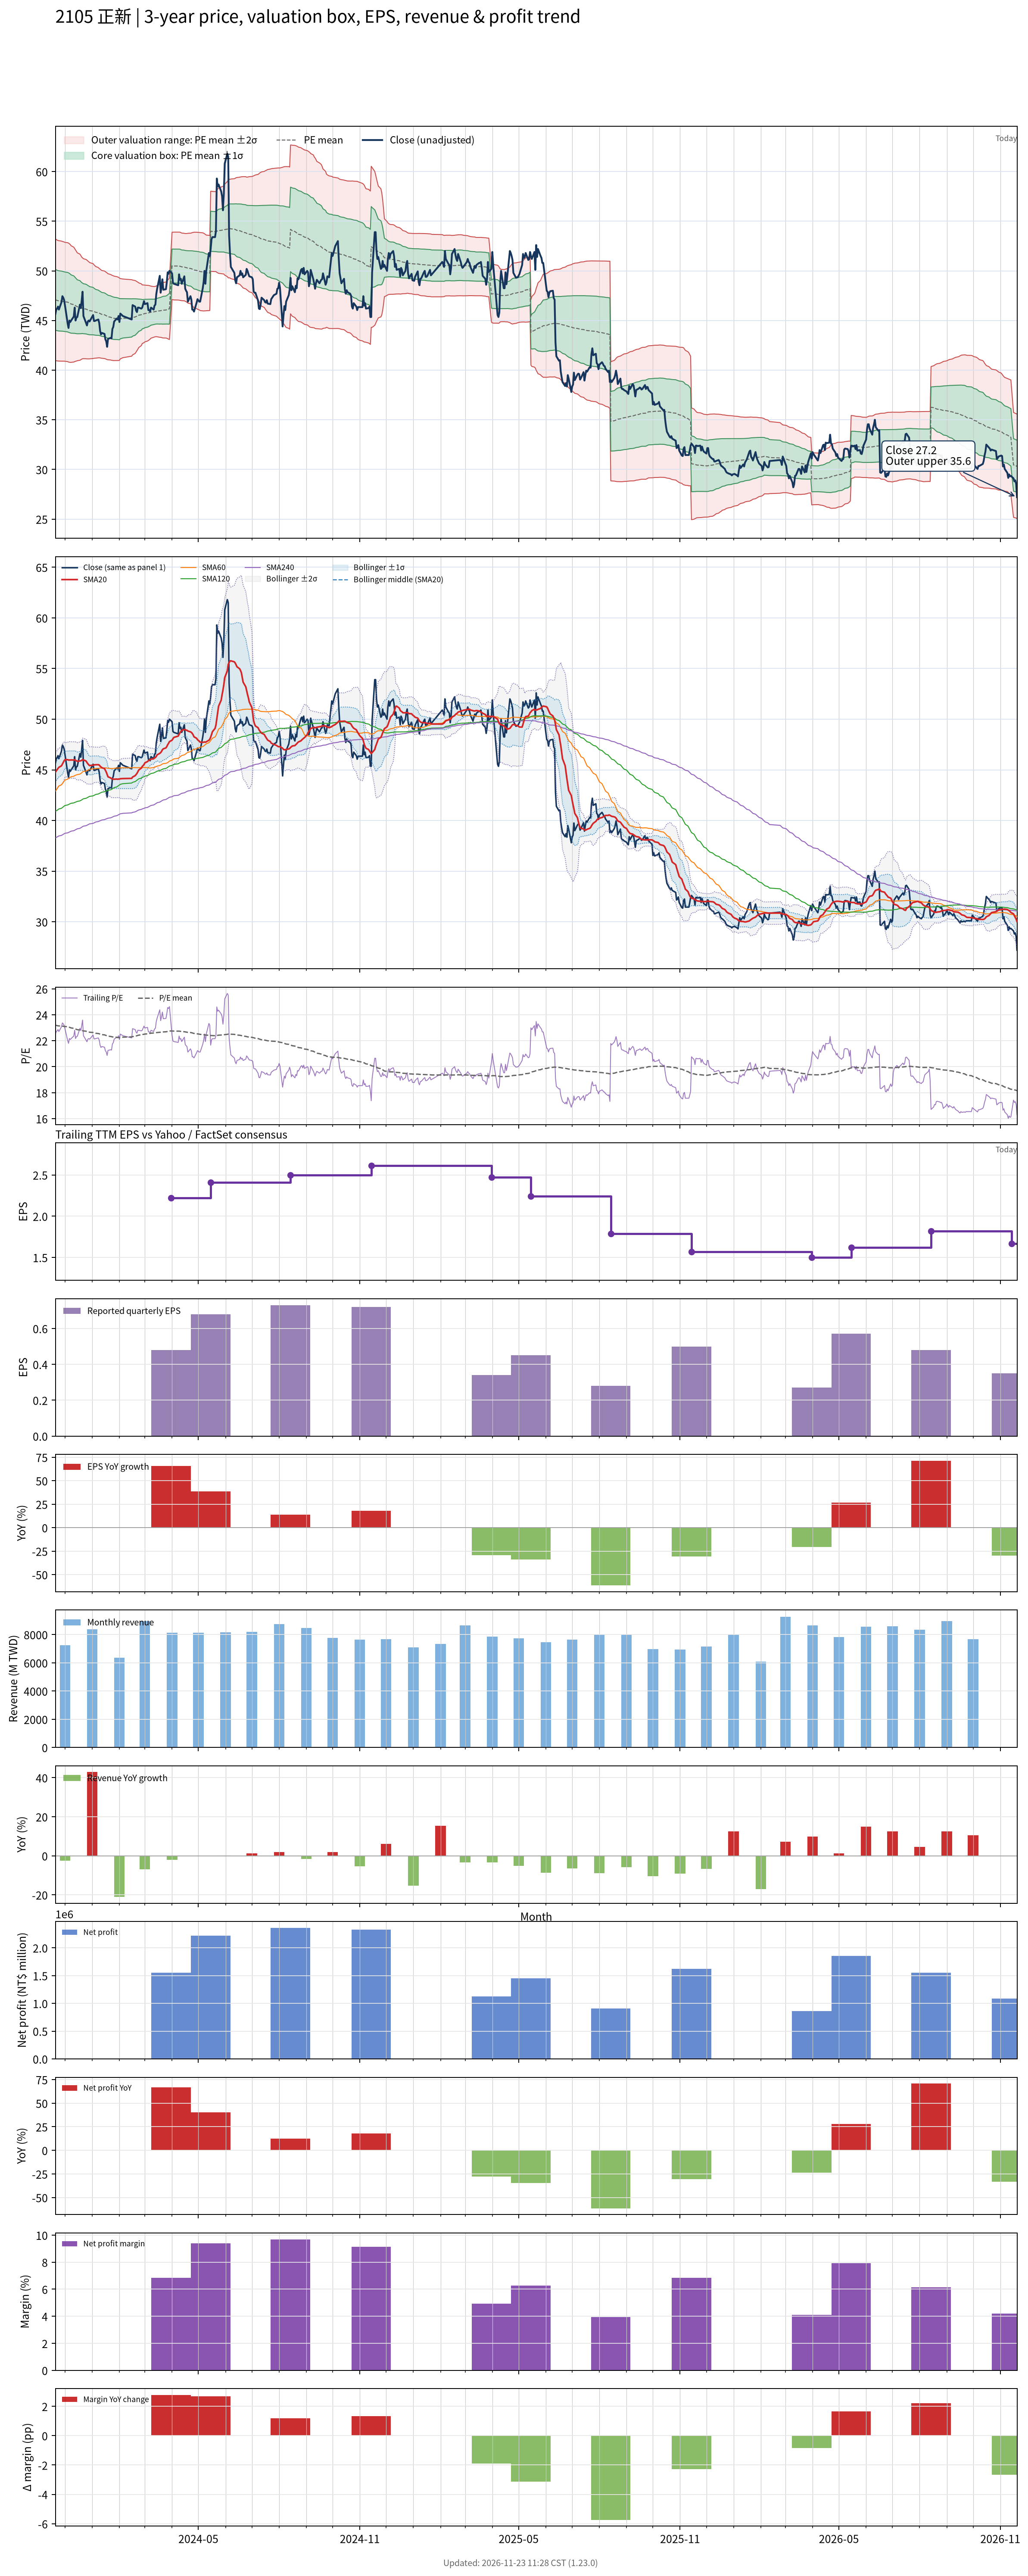

The table this chart was drawn from, first rows:
# chart-version: skill-stock-dynamic-val…
date, close, available_date, period_end, eps, ttm_eps, pe, pe_mean, pe_std, price_m2, price_m1, price_mean, price_p1, price_p2, forward_eps, forward_pe, forward_pe_mean, forward_pe_std, forward_price_m2, forward_price_m1, forward_price_mean, forward_price_p1, forward_price_p2, sma20
2023-11-20, 45.65, 2023-11-14, 2023-09-30, 0.61, 2.03, 22.49, 23.2, 1.511, 40.95, 44.02, 47.09, 50.16, 53.22, , , , , , , , , , 44.74
2023-11-21, 46.1, 2023-11-14, 2023-09-30, 0.61, 2.03, 22.71, 23.18, 1.505, 40.95, 44, 47.06, 50.11, 53.17, , , , , , , , , , 44.9
2023-11-22, 46.2, 2023-11-14, 2023-09-30, 0.61, 2.03, 22.76, 23.16, 1.497, 40.94, 43.98, 47.02, 50.06, 53.1, , , , , , , , , , 45.01
2023-11-23, 46.4, 2023-11-14, 2023-09-30, 0.61, 2.03, 22.86, 23.15, 1.493, 40.93, 43.96, 46.99, 50.03, 53.06, , , , , , , , , , 45.14
2023-11-24, 46.1, 2023-11-14, 2023-09-30, 0.61, 2.03, 22.71, 23.14, 1.493, 40.92, 43.95, 46.98, 50.01, 53.04, , , , , , , , , , 45.24
2023-11-27, 46.85, 2023-11-14, 2023-09-30, 0.61, 2.03, 23.08, 23.13, 1.488, 40.91, 43.93, 46.95, 49.98, 53, , , , , , , , , , 45.4
2023-11-28, 47.45, 2023-11-14, 2023-09-30, 0.61, 2.03, 23.37, 23.12, 1.485, 40.91, 43.93, 46.94, 49.95, 52.97, , , , , , , , , , 45.56
2023-11-29, 47.3, 2023-11-14, 2023-09-30, 0.61, 2.03, 23.3, 23.12, 1.482, 40.91, 43.92, 46.93, 49.93, 52.94, , , , , , , , , , 45.73
2023-11-30, 47.05, 2023-11-14, 2023-09-30, 0.61, 2.03, 23.18, 23.11, 1.478, 40.91, 43.91, 46.91, 49.91, 52.91, , , , , , , , , , 45.9
2023-12-01, 46.5, 2023-11-14, 2023-09-30, 0.61, 2.03, 22.91, 23.1, 1.475, 40.9, 43.89, 46.89, 49.88, 52.88, , , , , , , , , , 46.01
2023-12-04, 44.7, 2023-11-14, 2023-09-30, 0.61, 2.03, 22.02, 23.08, 1.475, 40.86, 43.85, 46.85, 49.84, 52.84, , , , , , , , , , 46
2023-12-05, 44.25, 2023-11-14, 2023-09-30, 0.61, 2.03, 21.8, 23.06, 1.475, 40.82, 43.81, 46.81, 49.8, 52.8, , , , , , , , , , 45.97
2023-12-06, 45, 2023-11-14, 2023-09-30, 0.61, 2.03, 22.17, 23.04, 1.47, 40.8, 43.78, 46.76, 49.75, 52.73, , , , , , , , , , 45.97
2023-12-07, 44.85, 2023-11-14, 2023-09-30, 0.61, 2.03, 22.09, 23.01, 1.46, 40.79, 43.75, 46.71, 49.68, 52.64, , , , , , , , , , 45.97
2023-12-08, 45, 2023-11-14, 2023-09-30, 0.61, 2.03, 22.17, 22.98, 1.446, 40.79, 43.72, 46.66, 49.59, 52.53, , , , , , , , , , 45.98
2023-12-11, 45.4, 2023-11-14, 2023-09-30, 0.61, 2.03, 22.36, 22.96, 1.425, 40.82, 43.71, 46.6, 49.49, 52.39, , , , , , , , , , 45.97
2023-12-12, 46.3, 2023-11-14, 2023-09-30, 0.61, 2.03, 22.81, 22.93, 1.401, 40.86, 43.71, 46.55, 49.4, 52.24, , , , , , , , , , 46.01
2023-12-13, 45, 2023-11-14, 2023-09-30, 0.61, 2.03, 22.17, 22.9, 1.38, 40.89, 43.69, 46.49, 49.3, 52.1, , , , , , , , , , 45.93
2023-12-14, 45.3, 2023-11-14, 2023-09-30, 0.61, 2.03, 22.32, 22.88, 1.358, 40.92, 43.68, 46.44, 49.2, 51.95, , , , , , , , , , 45.9
2023-12-15, 45.35, 2023-11-14, 2023-09-30, 0.61, 2.03, 22.34, 22.85, 1.338, 40.95, 43.67, 46.39, 49.1, 51.82, , , , , , , , , , 45.84
2023-12-18, 46.6, 2023-11-14, 2023-09-30, 0.61, 2.03, 22.96, 22.83, 1.316, 41, 43.67, 46.34, 49.01, 51.68, , , , , , , , , , 45.88
2023-12-19, 46.25, 2023-11-14, 2023-09-30, 0.61, 2.03, 22.78, 22.81, 1.293, 41.05, 43.67, 46.3, 48.92, 51.55, , , , , , , , , , 45.89
2023-12-20, 47, 2023-11-14, 2023-09-30, 0.61, 2.03, 23.15, 22.79, 1.266, 41.11, 43.68, 46.25, 48.82, 51.39, , , , , , , , , , 45.93
2023-12-21, 47.9, 2023-11-14, 2023-09-30, 0.61, 2.03, 23.6, 22.77, 1.25, 41.15, 43.69, 46.23, 48.77, 51.3, , , , , , , , , , 46.01
2023-12-22, 45.45, 2023-11-14, 2023-09-30, 0.61, 2.03, 22.39, 22.75, 1.24, 41.16, 43.67, 46.19, 48.71, 51.23, , , , , , , , , , 45.98
2023-12-25, 44.75, 2023-11-14, 2023-09-30, 0.61, 2.03, 22.04, 22.73, 1.231, 41.15, 43.65, 46.15, 48.65, 51.15, , , , , , , , , , 45.87
2023-12-26, 44.5, 2023-11-14, 2023-09-30, 0.61, 2.03, 21.92, 22.71, 1.224, 41.14, 43.62, 46.11, 48.59, 51.08, , , , , , , , , , 45.72
2023-12-27, 44.9, 2023-11-14, 2023-09-30, 0.61, 2.03, 22.12, 22.69, 1.214, 41.14, 43.6, 46.07, 48.53, 51, , , , , , , , , , 45.6
2023-12-28, 45, 2023-11-14, 2023-09-30, 0.61, 2.03, 22.17, 22.68, 1.206, 41.13, 43.58, 46.03, 48.48, 50.93, , , , , , , , , , 45.5
2023-12-29, 44.9, 2023-11-14, 2023-09-30, 0.61, 2.03, 22.12, 22.66, 1.194, 41.14, 43.57, 45.99, 48.41, 50.84, , , , , , , , , , 45.42
2024-01-02, 45.55, 2023-11-14, 2023-09-30, 0.61, 2.03, 22.44, 22.64, 1.177, 41.17, 43.56, 45.95, 48.34, 50.73, , , , , , , , , , 45.46
2024-01-03, 44.95, 2023-11-14, 2023-09-30, 0.61, 2.03, 22.14, 22.61, 1.16, 41.19, 43.55, 45.9, 48.26, 50.61, , , , , , , , , , 45.5
2024-01-04, 44.95, 2023-11-14, 2023-09-30, 0.61, 2.03, 22.14, 22.59, 1.149, 41.2, 43.53, 45.87, 48.2, 50.53, , , , , , , , , , 45.49
2024-01-05, 45, 2023-11-14, 2023-09-30, 0.61, 2.03, 22.17, 22.57, 1.136, 41.21, 43.52, 45.83, 48.13, 50.44, , , , , , , , , , 45.5
2024-01-08, 45.1, 2023-11-14, 2023-09-30, 0.61, 2.03, 22.22, 22.55, 1.12, 41.24, 43.51, 45.78, 48.06, 50.33, , , , , , , , , , 45.51
2024-01-09, 44.75, 2023-11-14, 2023-09-30, 0.61, 2.03, 22.04, 22.53, 1.107, 41.25, 43.5, 45.74, 47.99, 50.24, , , , , , , , , , 45.48
2024-01-10, 43.95, 2023-11-14, 2023-09-30, 0.61, 2.03, 21.65, 22.51, 1.102, 41.23, 43.47, 45.7, 47.94, 50.18, , , , , , , , , , 45.36
2024-01-11, 43.6, 2023-11-14, 2023-09-30, 0.61, 2.03, 21.48, 22.49, 1.094, 41.22, 43.44, 45.66, 47.88, 50.1, , , , , , , , , , 45.29
2024-01-12, 43.75, 2023-11-14, 2023-09-30, 0.61, 2.03, 21.55, 22.47, 1.088, 41.2, 43.41, 45.62, 47.82, 50.03, , , , , , , , , , 45.21
2024-01-15, 43.65, 2023-11-14, 2023-09-30, 0.61, 2.03, 21.5, 22.45, 1.085, 41.17, 43.37, 45.58, 47.78, 49.98, , , , , , , , , , 45.12
2024-01-16, 43.1, 2023-11-14, 2023-09-30, 0.61, 2.03, 21.23, 22.43, 1.081, 41.14, 43.34, 45.53, 47.72, 49.92, , , , , , , , , , 44.95
2024-01-17, 42.9, 2023-11-14, 2023-09-30, 0.61, 2.03, 21.13, 22.4, 1.078, 41.11, 43.29, 45.48, 47.67, 49.86, , , , , , , , , , 44.78
2024-01-18, 42.35, 2023-11-14, 2023-09-30, 0.61, 2.03, 20.86, 22.38, 1.075, 41.06, 43.24, 45.43, 47.61, 49.79, , , , , , , , , , 44.55
2024-01-19, 43.15, 2023-11-14, 2023-09-30, 0.61, 2.03, 21.26, 22.35, 1.067, 41.04, 43.21, 45.38, 47.54, 49.71, , , , , , , , , , 44.31
2024-01-22, 43.25, 2023-11-14, 2023-09-30, 0.61, 2.03, 21.31, 22.33, 1.06, 41.03, 43.18, 45.33, 47.48, 49.63, , , , , , , , , , 44.2
2024-01-23, 43.2, 2023-11-14, 2023-09-30, 0.61, 2.03, 21.28, 22.31, 1.057, 41, 43.14, 45.29, 47.44, 49.58, , , , , , , , , , 44.12
2024-01-24, 44.15, 2023-11-14, 2023-09-30, 0.61, 2.03, 21.75, 22.3, 1.054, 40.98, 43.12, 45.26, 47.4, 49.54, , , , , , , , , , 44.11
2024-01-25, 44.35, 2023-11-14, 2023-09-30, 0.61, 2.03, 21.85, 22.29, 1.051, 40.97, 43.11, 45.24, 47.37, 49.51, , , , , , , , , , 44.08
2024-01-26, 44.9, 2023-11-14, 2023-09-30, 0.61, 2.03, 22.12, 22.28, 1.047, 40.97, 43.09, 45.22, 47.34, 49.47, , , , , , , , , , 44.08
2024-01-29, 45.2, 2023-11-14, 2023-09-30, 0.61, 2.03, 22.27, 22.26, 1.04, 40.97, 43.09, 45.2, 47.31, 49.42, , , , , , , , , , 44.09
2024-01-30, 45.1, 2023-11-14, 2023-09-30, 0.61, 2.03, 22.22, 22.26, 1.035, 40.97, 43.08, 45.18, 47.28, 49.38, , , , , , , , , , 44.07
2024-01-31, 45.45, 2023-11-14, 2023-09-30, 0.61, 2.03, 22.39, 22.25, 1.033, 40.97, 43.07, 45.17, 47.26, 49.36, , , , , , , , , , 44.09
2024-02-01, 44.85, 2023-11-14, 2023-09-30, 0.61, 2.03, 22.09, 22.23, 1.02, 40.99, 43.06, 45.13, 47.21, 49.28, , , , , , , , , , 44.09
2024-02-02, 45.7, 2023-11-14, 2023-09-30, 0.61, 2.03, 22.51, 22.26, 0.9959, 41.14, 43.16, 45.18, 47.2, 49.22, , , , , , , , , , 44.12
2024-02-05, 45.45, 2023-11-14, 2023-09-30, 0.61, 2.03, 22.39, 22.28, 0.9756, 41.26, 43.24, 45.22, 47.2, 49.18, , , , , , , , , , 44.14
2024-02-15, 45.1, 2023-11-14, 2023-09-30, 0.61, 2.03, 22.22, 22.3, 0.9484, 41.41, 43.34, 45.26, 47.19, 49.11, , , , , , , , , , 44.16
2024-02-16, 46.55, 2023-11-14, 2023-09-30, 0.61, 2.03, 22.93, 22.32, 0.9279, 41.54, 43.42, 45.31, 47.19, 49.08, , , , , , , , , , 44.29
2024-02-19, 46.4, 2023-11-14, 2023-09-30, 0.61, 2.03, 22.86, 22.34, 0.9036, 41.69, 43.52, 45.36, 47.19, 49.03, , , , , , , , , , 44.43
2024-02-20, 46, 2023-11-14, 2023-09-30, 0.61, 2.03, 22.66, 22.37, 0.8797, 41.83, 43.62, 45.4, 47.19, 48.97, , , , , , , , , , 44.54
... 669 more rows
